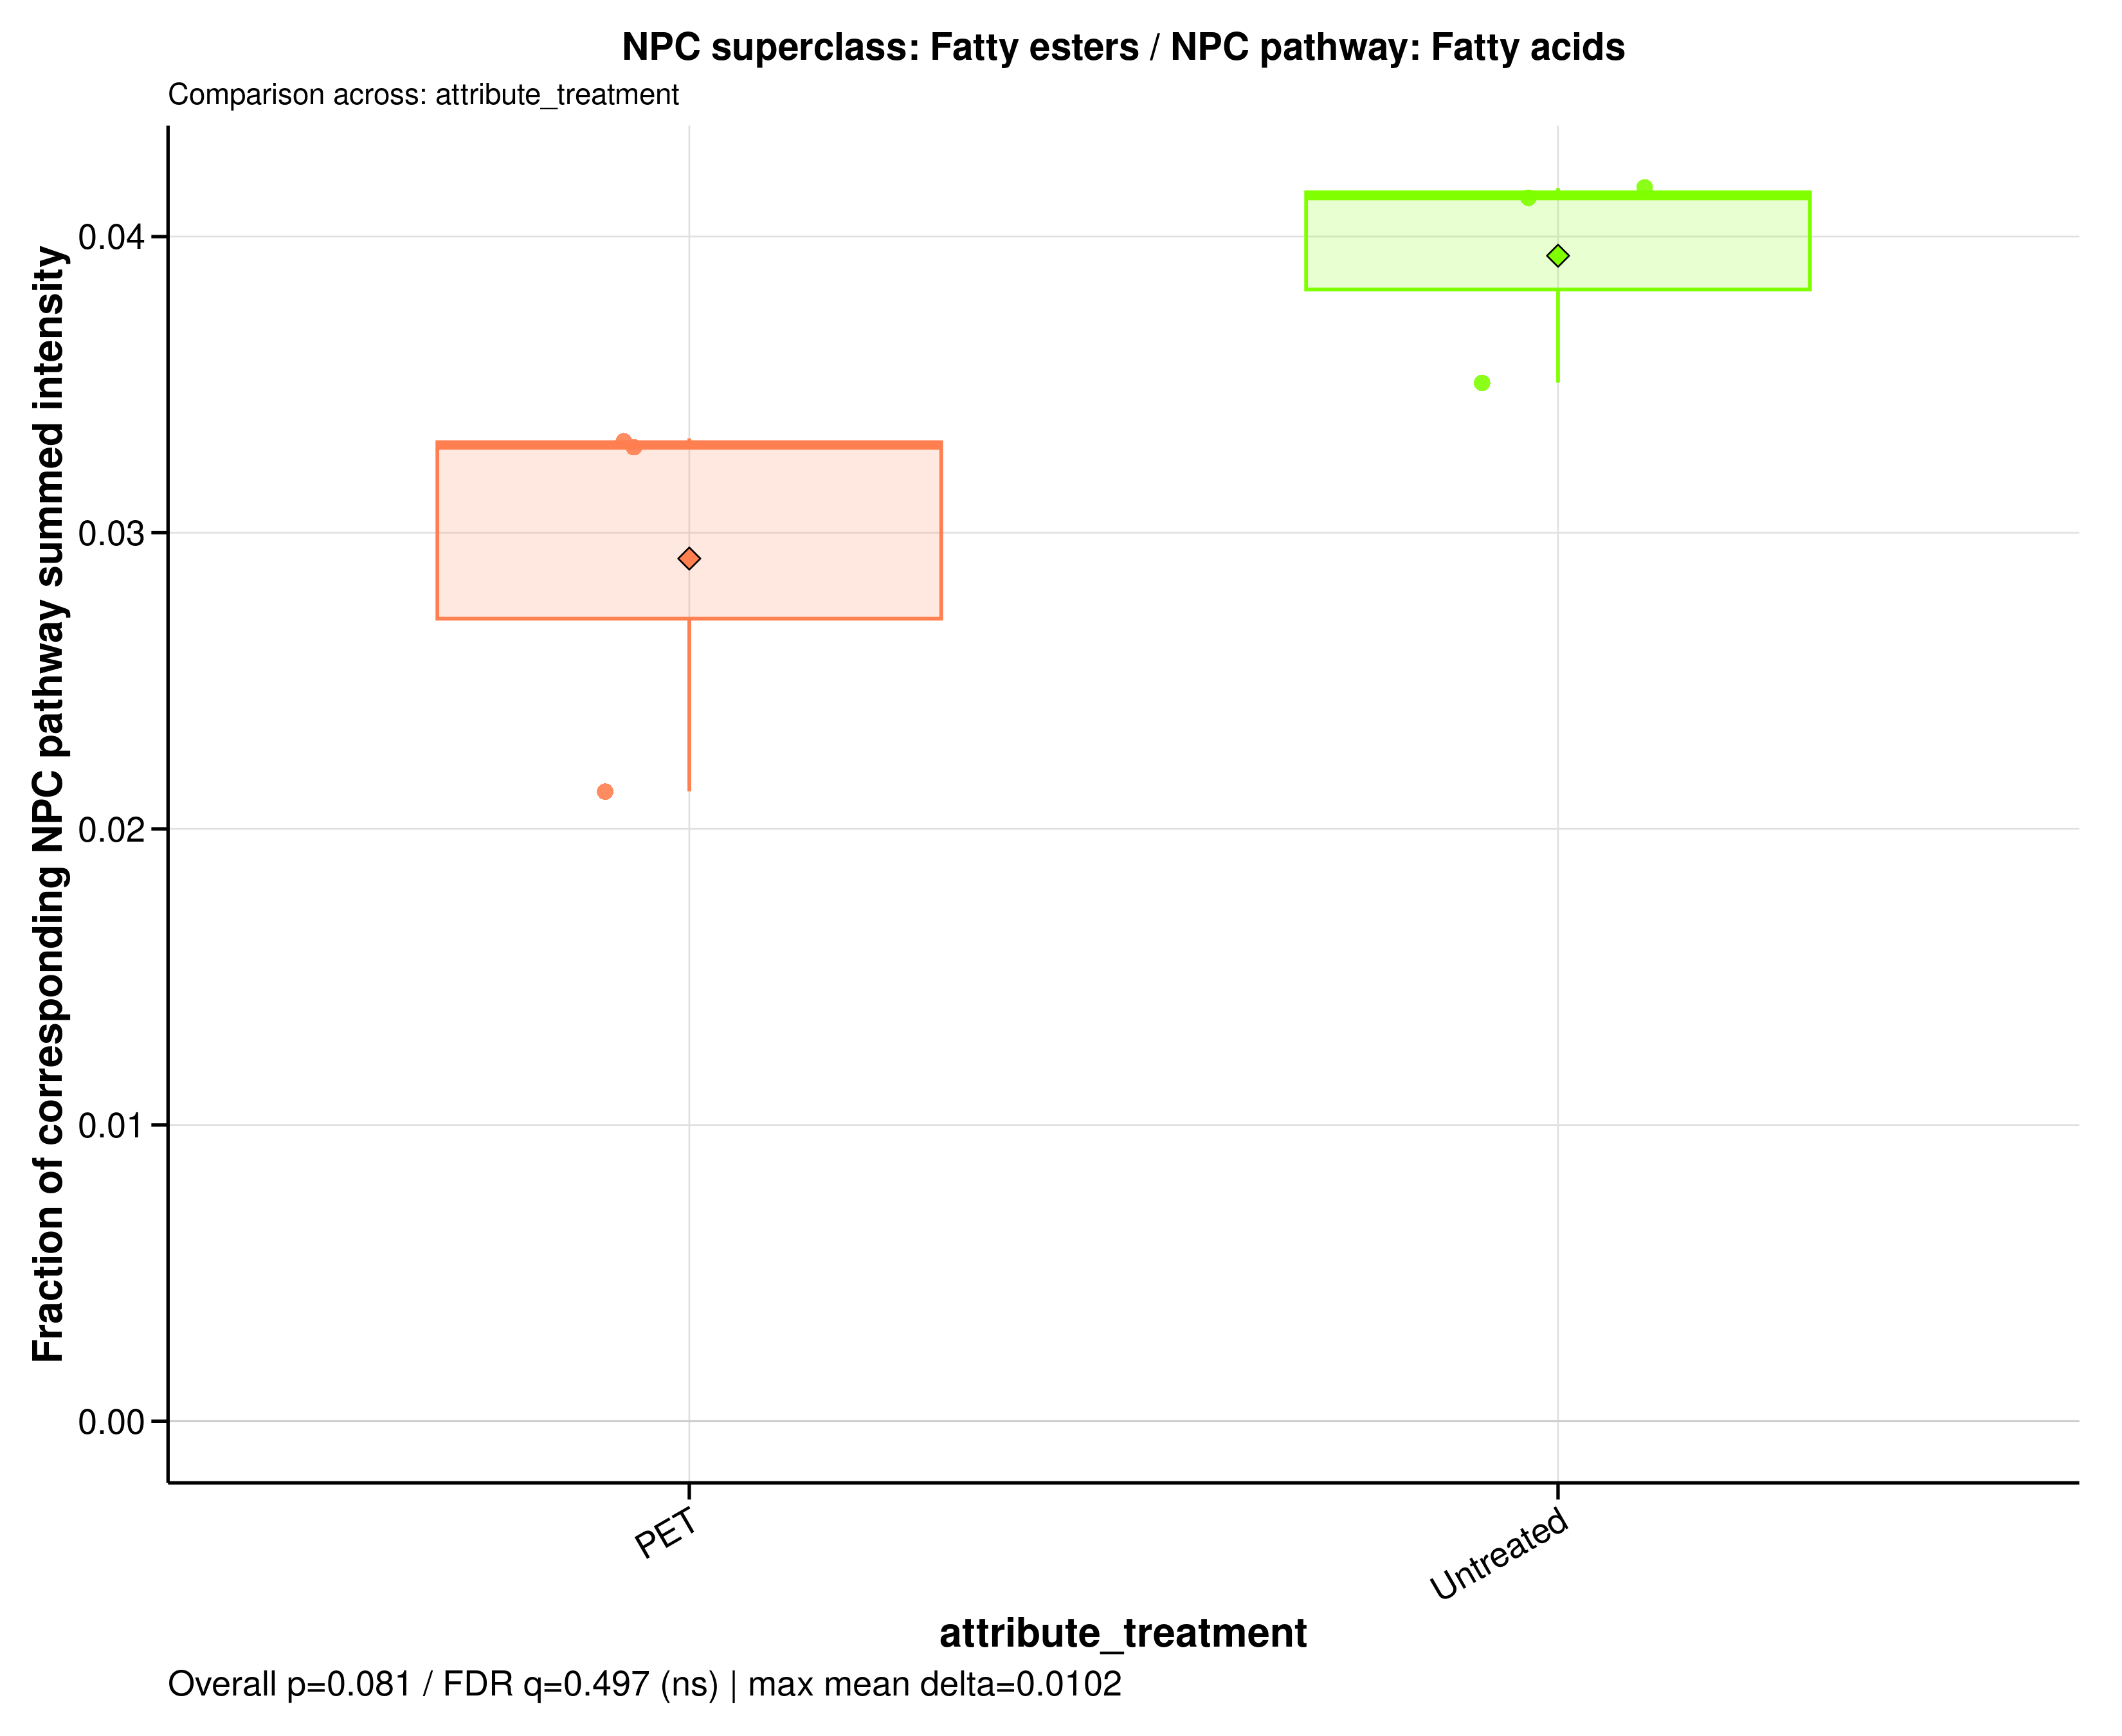

The table this chart was drawn from, first rows:
sample_id	group	data_source	numerator_level	numerator_term	numerator_class	denominator_level	denominator_term	npc_pathway	npc_superclass	npc_class	ratio_label	ratio_plot_label	numerator_n_features	denominator_n_features	numerator_summed_intensity	denominator_summed_intensity	ratio	npc_overall_test	npc_overall_p_value	npc_overall_q_value	npc_overall_significance	npc_max_mean_difference	npc_max_median_difference
A549_110626_PET100	PET	raw	superclass	Fatty esters	Ceramides | Cholane steroids | Diacylgly…	pathway	Fatty acids	Fatty acids	Fatty esters	Ceramides | Cholane steroids | Diacylgly…	NPC superclass: Fatty esters / NPC pathw…	Fatty esters	87	1440	1167547853	35458165161	0.03293	wilcoxon_rank_sum	0.08086	0.4967	ns	0.01023	0.008426
A549_110626_untreated	Untreated	raw	superclass	Fatty esters	Ceramides | Cholane steroids | Diacylgly…	pathway	Fatty acids	Fatty acids	Fatty esters	Ceramides | Cholane steroids | Diacylgly…	NPC superclass: Fatty esters / NPC pathw…	Fatty esters	87	1440	1684217824	40726922534	0.04135	wilcoxon_rank_sum	0.08086	0.4967	ns	0.01023	0.008426
A549_180626_PET100	PET	raw	superclass	Fatty esters	Ceramides | Cholane steroids | Diacylgly…	pathway	Fatty acids	Fatty acids	Fatty esters	Ceramides | Cholane steroids | Diacylgly…	NPC superclass: Fatty esters / NPC pathw…	Fatty esters	87	1440	775740275	36474343757	0.02127	wilcoxon_rank_sum	0.08086	0.4967	ns	0.01023	0.008426
A549_180626_untreated	Untreated	raw	superclass	Fatty esters	Ceramides | Cholane steroids | Diacylgly…	pathway	Fatty acids	Fatty acids	Fatty esters	Ceramides | Cholane steroids | Diacylgly…	NPC superclass: Fatty esters / NPC pathw…	Fatty esters	87	1440	1589632689	38180285352	0.04163	wilcoxon_rank_sum	0.08086	0.4967	ns	0.01023	0.008426
A549_210626_PET100	PET	raw	superclass	Fatty esters	Ceramides | Cholane steroids | Diacylgly…	pathway	Fatty acids	Fatty acids	Fatty esters	Ceramides | Cholane steroids | Diacylgly…	NPC superclass: Fatty esters / NPC pathw…	Fatty esters	87	1440	1344833751	40523921543	0.03319	wilcoxon_rank_sum	0.08086	0.4967	ns	0.01023	0.008426
A549_210626_untreated	Untreated	raw	superclass	Fatty esters	Ceramides | Cholane steroids | Diacylgly…	pathway	Fatty acids	Fatty acids	Fatty esters	Ceramides | Cholane steroids | Diacylgly…	NPC superclass: Fatty esters / NPC pathw…	Fatty esters	87	1440	1330884354	37950422098	0.03507	wilcoxon_rank_sum	0.08086	0.4967	ns	0.01023	0.008426
